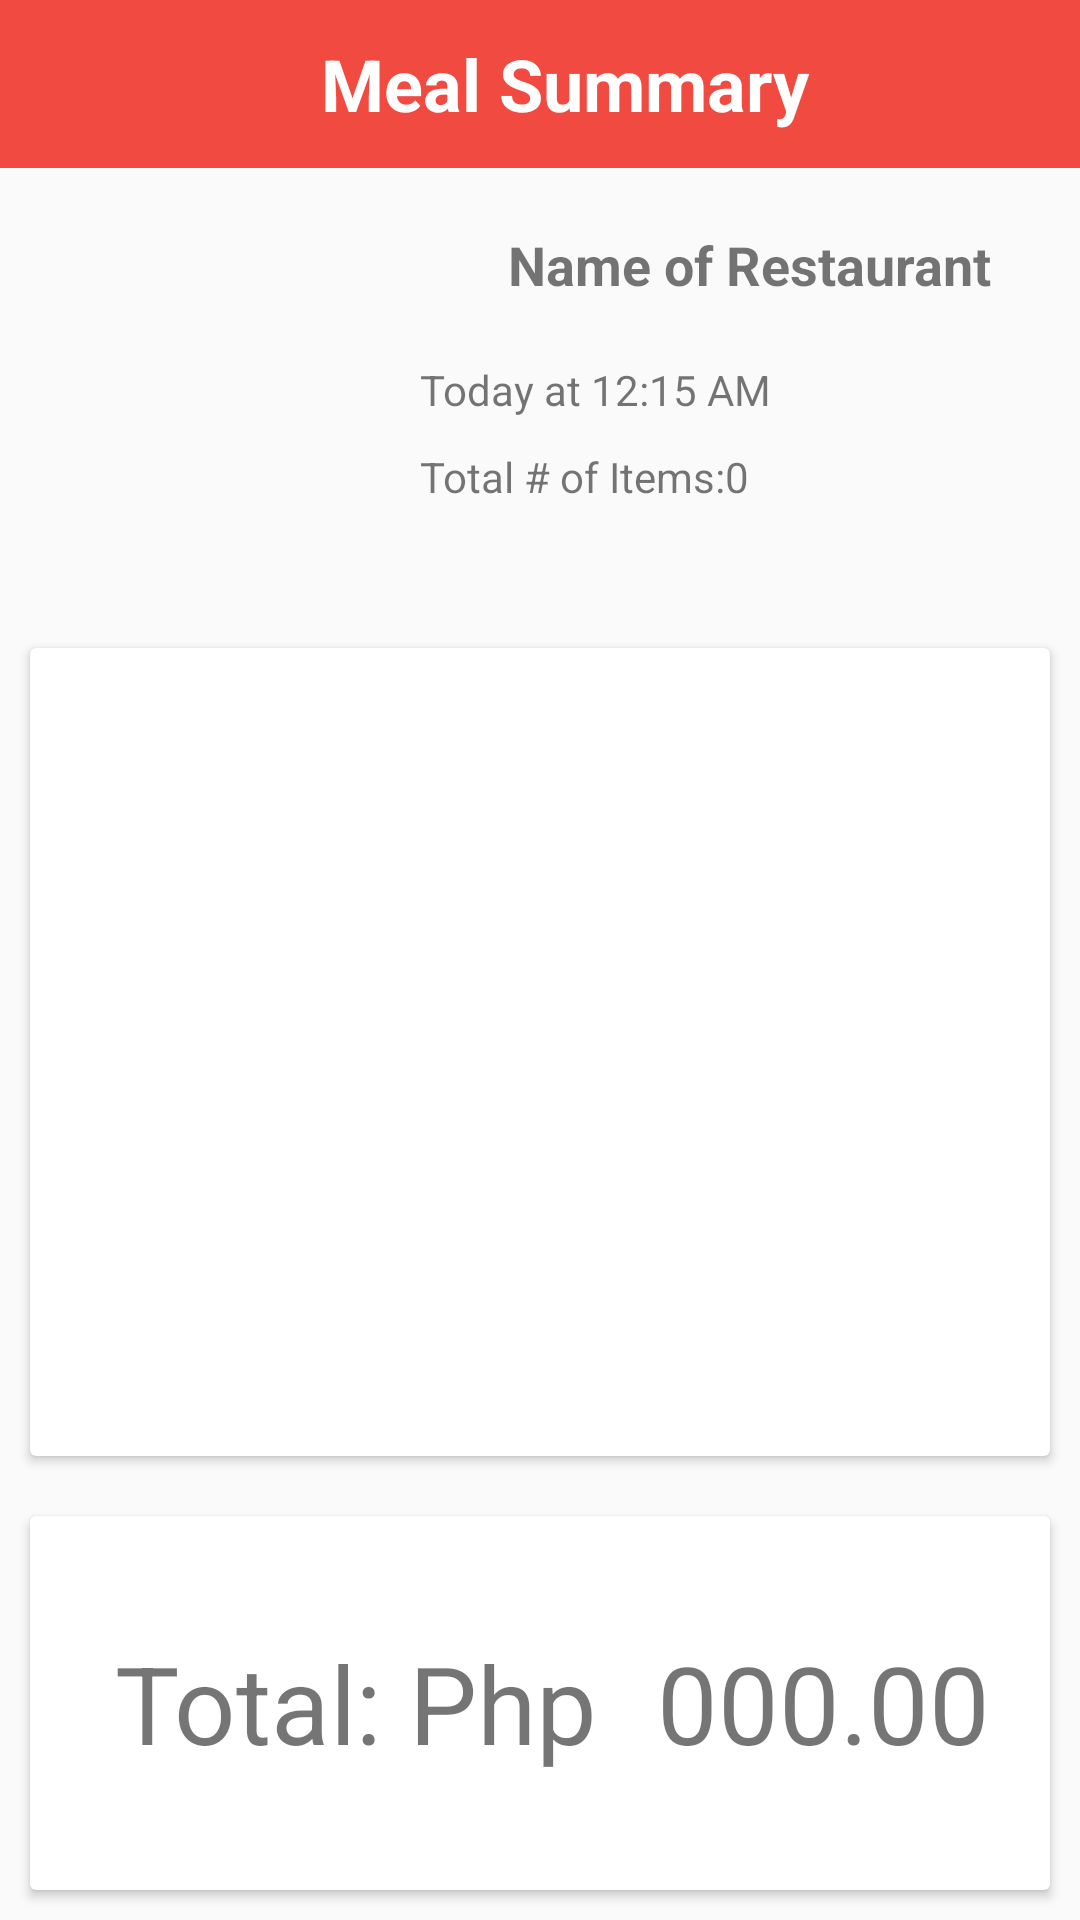

Android layout source for this screen:
<!-- AndroidManifest.xml: application theme AppTheme -->
<!-- res/layout/summary_activity.xml -->
<?xml version="1.0" encoding="utf-8"?>
<RelativeLayout xmlns:android="http://schemas.android.com/apk/res/android"
    android:layout_width="match_parent"
    android:layout_height="match_parent"
    xmlns:app="http://schemas.android.com/apk/res-auto">
    
    <android.support.design.widget.AppBarLayout
        android:id="@+id/summaryAppBar"
        android:layout_width="match_parent"
        android:layout_height="wrap_content"
        android:theme="@style/AppTheme.AppBarOverlay">
        <android.support.v7.widget.Toolbar
            android:layout_width="match_parent"
            android:layout_height="?attr/actionBarSize"
            android:background="?attr/colorPrimary"
            android:theme="@style/AppTheme.PopupOverlay">
            <TextView
                android:layout_width="match_parent"
                android:layout_height="wrap_content"
                android:text="Meal Summary"
                android:textStyle="bold"
                android:textSize="24sp"
                android:gravity="center_horizontal"
                android:textColor="#FFF"/>
        </android.support.v7.widget.Toolbar>
    </android.support.design.widget.AppBarLayout>

    <RelativeLayout
        android:id="@+id/info"
        android:layout_width="match_parent"
        android:layout_height="wrap_content"
        android:layout_below="@+id/summaryAppBar">
        <ImageView
            android:id="@+id/summaryRestaurantLogo"
            android:layout_width="100dp"
            android:layout_height="100dp"
            android:layout_margin="20dp"
            app:srcCompat="@drawable/mcdo_logo"/>
        <RelativeLayout
            android:layout_width="match_parent"
            android:layout_height="150dp"
            android:layout_toRightOf="@id/summaryRestaurantLogo">
            <TextView
                android:id="@+id/summaryRestaurantName"
                android:layout_width="wrap_content"
                android:layout_height="wrap_content"
                android:layout_margin="20dp"
                android:layout_centerHorizontal="true"
                android:text="Name of Restaurant"
                android:textSize="18sp"
                android:textStyle="bold"/>
            <TextView
                android:id="@+id/summaryTimestamp"
                android:layout_width="wrap_content"
                android:layout_height="wrap_content"
                android:layout_below="@id/summaryRestaurantName"
                android:text="Today at 12:15 AM"/>
            <TextView
                android:id="@+id/summaryNumItemsLabel"
                android:layout_width="wrap_content"
                android:layout_height="wrap_content"
                android:layout_marginTop="10dp"
                android:layout_below="@id/summaryTimestamp"
                android:text="@string/total_num_items_label" />
            <TextView
                android:id="@+id/summaryNumItems"
                android:layout_width="wrap_content"
                android:layout_height="wrap_content"
                android:layout_marginTop="10dp"
                android:layout_below="@id/summaryTimestamp"
                android:layout_toRightOf="@id/summaryNumItemsLabel"
                android:text="0"/>
        </RelativeLayout>
    </RelativeLayout>

    <LinearLayout
        android:layout_width="match_parent"
        android:layout_height="match_parent"
        android:layout_below="@+id/info"
        android:orientation="vertical">
        <android.support.v7.widget.CardView
            android:layout_width="match_parent"
            android:layout_height="match_parent"
            android:layout_margin="10dp"
            android:layout_weight="1">
            <android.support.v7.widget.RecyclerView
                android:layout_width="match_parent"
                android:layout_height="match_parent"/>
        </android.support.v7.widget.CardView>
        <android.support.v7.widget.CardView
            android:layout_width="match_parent"
            android:layout_height="match_parent"
            android:layout_margin="10dp"
            android:layout_weight="2">
            <RelativeLayout
                android:layout_width="match_parent"
                android:layout_height="match_parent">
                <TextView
                    android:id="@+id/totalPrice"
                    android:layout_width="wrap_content"
                    android:layout_height="wrap_content"
                    android:layout_centerVertical="true"
                    android:layout_alignParentRight="true"
                    android:layout_margin="20dp"
                    android:text="000.00"
                    android:textSize="36sp" />
                <TextView
                    android:id="@+id/totalPriceLabel"
                    android:layout_width="wrap_content"
                    android:layout_height="wrap_content"
                    android:layout_centerVertical="true"
                    android:layout_toLeftOf="@id/totalPrice"
                    android:textSize="36sp"
                    android:text="@string/total_label"/>
            </RelativeLayout>
        </android.support.v7.widget.CardView>
    </LinearLayout>
</RelativeLayout>
<!-- resources referenced by this layout -->
<resources>
  <string name="total_label">Total: Php </string>
  <string name="total_num_items_label">Total # of Items: </string>
  <style name="AppTheme.AppBarOverlay" parent="ThemeOverlay.AppCompat.Dark.ActionBar" />
  <style name="AppTheme.PopupOverlay" parent="ThemeOverlay.AppCompat.Light" />
  <style name="AppTheme" parent="Theme.AppCompat.Light.DarkActionBar">
          
          <item name="colorPrimary">@color/colorPrimary</item>
          <item name="colorPrimaryDark">@color/colorPrimaryDark</item>
          <item name="colorAccent">@color/colorAccent</item>
      </style>
  <color name="colorPrimary">#F04a41</color>
  <color name="colorPrimaryDark">#b43831</color>
  <color name="colorAccent">#b43831</color>
</resources>
